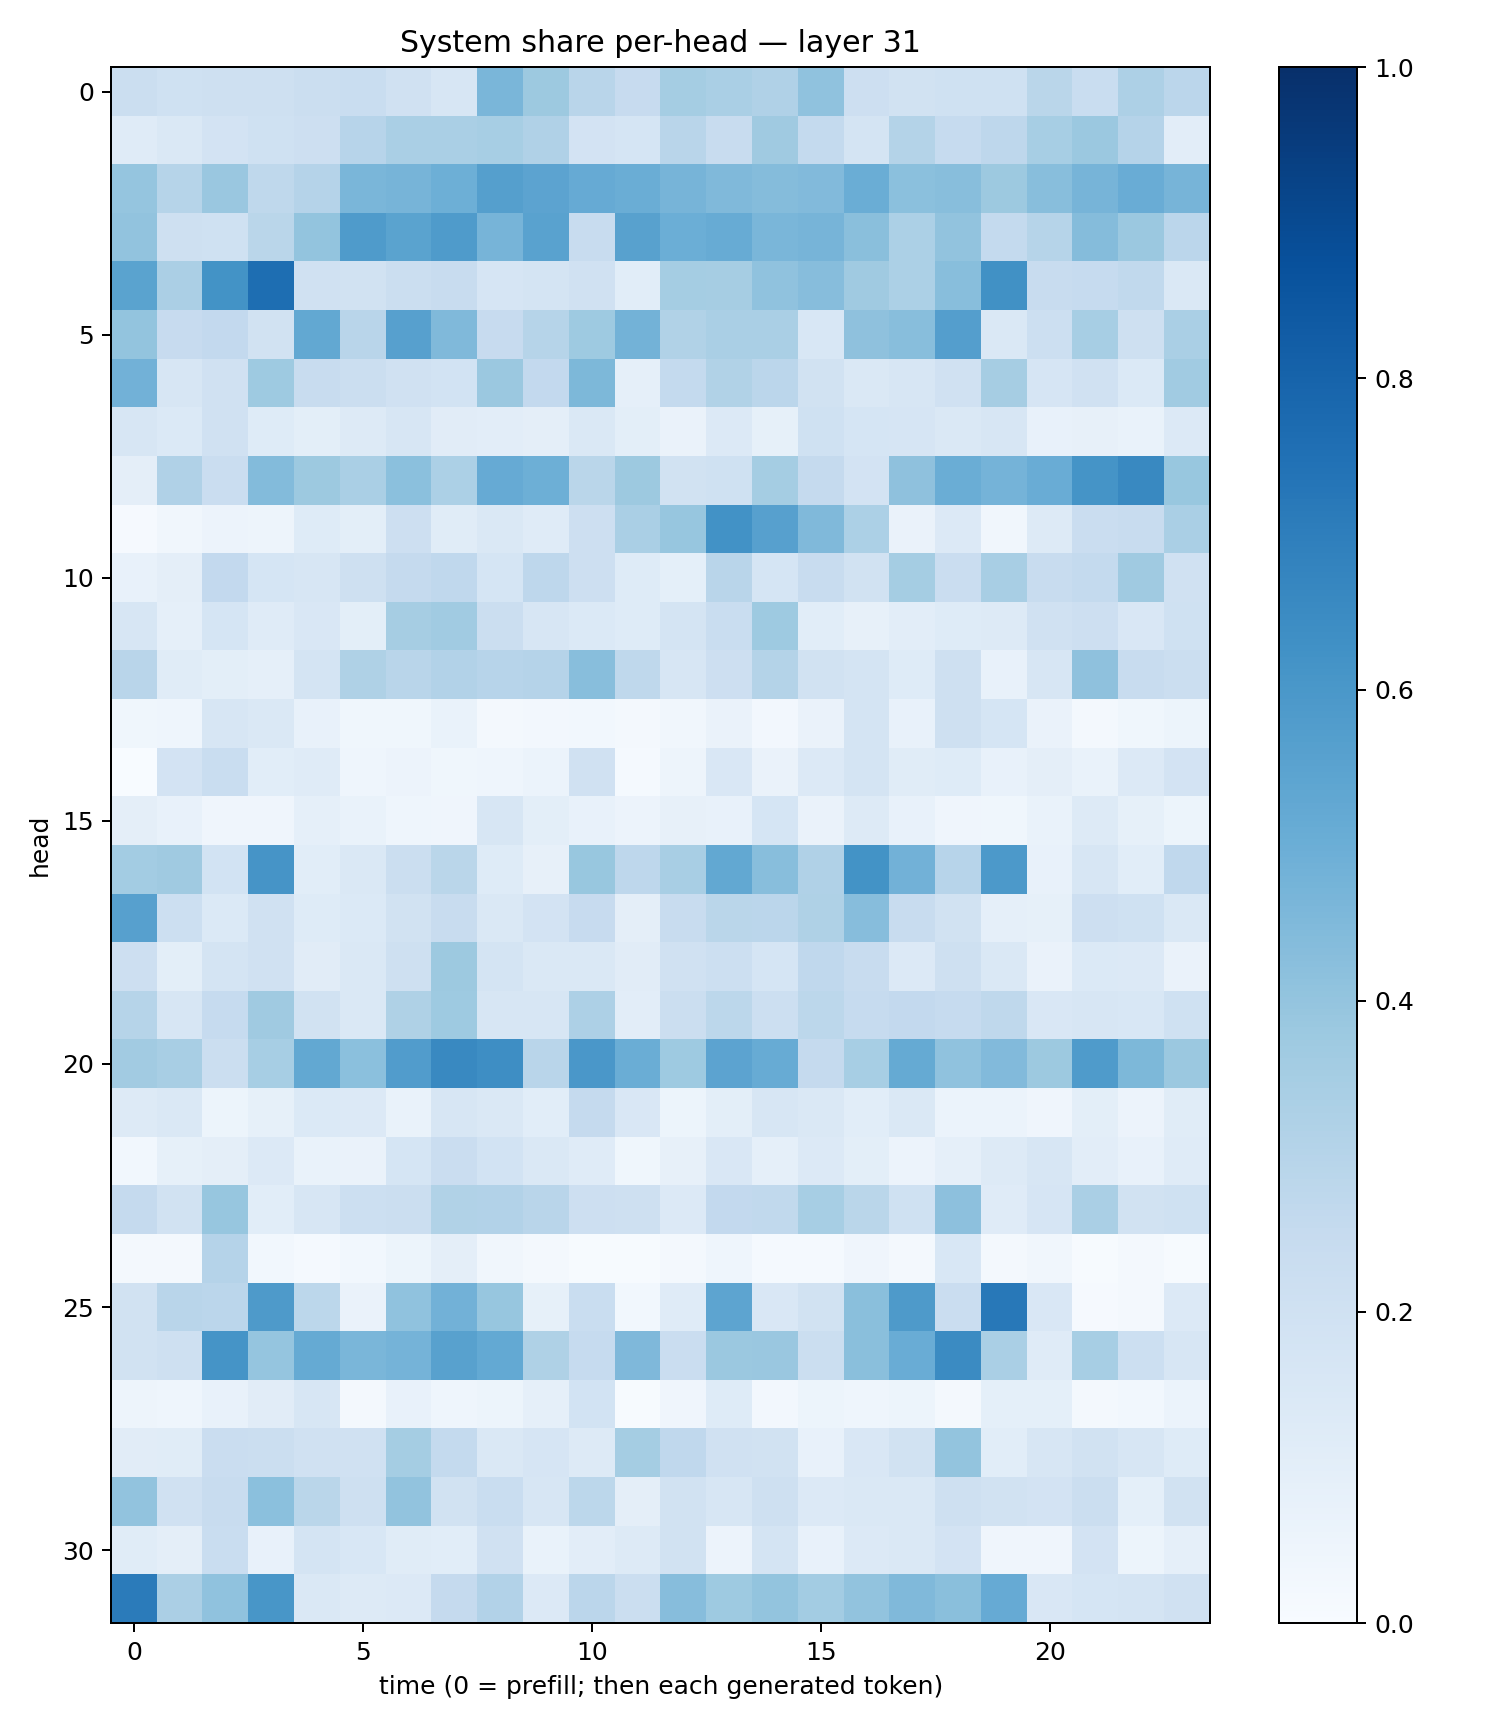

Values plotted in this chart, from the file beside it:
0.22637281, 0.20288579, 0.20418966, 0.20391513, 0.22220781, 0.23112284, 0.19789968, 0.16357802, 0.46226138, 0.37655866, 0.28915682, 0.24273717, 0.35352716, 0.33789948, 0.31672135, 0.407643, 0.21199322, 0.18819943, 0.20168772, 0.20280078, 0.28603098, 0.2342772, 0.32752958, 0.28367746
0.1205, 0.1414, 0.1835, 0.202, 0.2144, 0.2933, 0.3384, 0.3378, 0.3474, 0.3165, 0.1816, 0.171, 0.2909, 0.2367, 0.369, 0.2575, 0.1789, 0.3083, 0.2462, 0.2745, 0.3466, 0.379, 0.3031, 0.1016
0.3962, 0.2984, 0.3841, 0.2721, 0.3028, 0.4648, 0.4694, 0.4938, 0.566, 0.5441, 0.515, 0.5022, 0.4718, 0.4488, 0.4347, 0.4416, 0.5011, 0.4194, 0.4294, 0.3766, 0.4287, 0.4691, 0.5058, 0.4695
0.4035, 0.2083, 0.2002, 0.2852, 0.4015, 0.5843, 0.5471, 0.5834, 0.4691, 0.5535, 0.2367, 0.5564, 0.4997, 0.5081, 0.4637, 0.4709, 0.4228, 0.3319, 0.4034, 0.2544, 0.2998, 0.4345, 0.3795, 0.2841
0.5497, 0.3354, 0.6198, 0.7579, 0.199, 0.1935, 0.2207, 0.241, 0.1647, 0.1733, 0.1988, 0.1058, 0.3522, 0.3507, 0.409, 0.4317, 0.3682, 0.3298, 0.4284, 0.6276, 0.2407, 0.2471, 0.2647, 0.1448
0.4018, 0.2436, 0.2594, 0.1937, 0.5248, 0.2903, 0.5597, 0.4479, 0.2434, 0.3005, 0.3713, 0.478, 0.3128, 0.3377, 0.3371, 0.1559, 0.4129, 0.4286, 0.5678, 0.1475, 0.2186, 0.3467, 0.2044, 0.3364
0.4837, 0.1622, 0.1989, 0.3743, 0.2367, 0.2219, 0.1974, 0.1875, 0.3822, 0.2579, 0.4553, 0.08815, 0.2541, 0.3151, 0.2833, 0.195, 0.1458, 0.159, 0.1957, 0.3494, 0.1641, 0.1963, 0.1383, 0.3637
0.1612, 0.1381, 0.1985, 0.1236, 0.1006, 0.129, 0.1609, 0.1115, 0.102, 0.09733, 0.1412, 0.09945, 0.06298, 0.1353, 0.0821, 0.2009, 0.1697, 0.1649, 0.1444, 0.1612, 0.07295, 0.08176, 0.06775, 0.1345
0.09449, 0.3175, 0.2279, 0.4393, 0.376, 0.3385, 0.4202, 0.3287, 0.5134, 0.4924, 0.2875, 0.3764, 0.1931, 0.2027, 0.3548, 0.2511, 0.1798, 0.4131, 0.5039, 0.475, 0.5063, 0.6143, 0.6576, 0.3898
0.01162, 0.03349, 0.05546, 0.05019, 0.1226, 0.1001, 0.2138, 0.1142, 0.1413, 0.1206, 0.211, 0.337, 0.3916, 0.6215, 0.5605, 0.448, 0.3284, 0.06451, 0.1333, 0.03457, 0.1251, 0.23, 0.2386, 0.3393
0.07118, 0.09382, 0.2614, 0.169, 0.1601, 0.2066, 0.2529, 0.2657, 0.1697, 0.2747, 0.2118, 0.1242, 0.0904, 0.2902, 0.1714, 0.2353, 0.1905, 0.3538, 0.2288, 0.3437, 0.2415, 0.255, 0.3687, 0.1962
0.1568, 0.08653, 0.1682, 0.1199, 0.1511, 0.09801, 0.3493, 0.3637, 0.2256, 0.1563, 0.1403, 0.1226, 0.1768, 0.2325, 0.3713, 0.106, 0.08187, 0.1049, 0.1233, 0.1299, 0.1989, 0.2115, 0.1513, 0.2019
0.2898, 0.1137, 0.09973, 0.08845, 0.1737, 0.3222, 0.2911, 0.3113, 0.2952, 0.3012, 0.4279, 0.2697, 0.1569, 0.2127, 0.3084, 0.1929, 0.1723, 0.1238, 0.2048, 0.0708, 0.1612, 0.4139, 0.2344, 0.2265
0.03721, 0.04504, 0.1617, 0.1459, 0.07686, 0.03598, 0.03696, 0.06754, 0.02103, 0.02531, 0.02766, 0.02214, 0.03412, 0.06302, 0.02525, 0.06293, 0.1745, 0.07566, 0.2045, 0.1707, 0.06575, 0.01919, 0.03776, 0.05266
0.0005019, 0.1811, 0.2305, 0.1056, 0.1197, 0.04476, 0.05674, 0.03608, 0.04467, 0.06248, 0.1985, 0.01257, 0.04924, 0.1501, 0.06267, 0.1344, 0.1781, 0.1168, 0.1223, 0.07385, 0.09609, 0.06836, 0.133, 0.1814
0.09661, 0.07411, 0.0415, 0.03915, 0.08892, 0.06641, 0.0459, 0.04169, 0.1621, 0.09784, 0.07288, 0.05758, 0.08002, 0.07343, 0.1692, 0.06486, 0.1293, 0.07562, 0.04181, 0.03661, 0.06849, 0.1309, 0.08516, 0.05106
0.3569, 0.3678, 0.1839, 0.6107, 0.1084, 0.1443, 0.2248, 0.2866, 0.1213, 0.0817, 0.3891, 0.2738, 0.3414, 0.5242, 0.4284, 0.32, 0.6182, 0.4826, 0.2933, 0.5919, 0.07311, 0.1594, 0.1061, 0.2663
0.5595, 0.2152, 0.1383, 0.1975, 0.1236, 0.139, 0.1899, 0.2364, 0.1427, 0.1826, 0.2454, 0.09757, 0.2371, 0.2878, 0.2832, 0.3221, 0.431, 0.2413, 0.1899, 0.08597, 0.08368, 0.2132, 0.2006, 0.1457
0.2126, 0.09893, 0.1741, 0.197, 0.1124, 0.1478, 0.2087, 0.3763, 0.1779, 0.1458, 0.1416, 0.1122, 0.1981, 0.216, 0.1689, 0.2694, 0.2388, 0.1356, 0.2075, 0.1419, 0.0626, 0.139, 0.1331, 0.06515
0.2972, 0.1598, 0.2473, 0.3692, 0.1935, 0.142, 0.3238, 0.3734, 0.1588, 0.164, 0.3264, 0.1039, 0.222, 0.2794, 0.2184, 0.2801, 0.2489, 0.2611, 0.2468, 0.2715, 0.1494, 0.1577, 0.1548, 0.2027
0.3616, 0.3404, 0.2205, 0.3471, 0.5259, 0.4219, 0.5743, 0.6578, 0.6381, 0.2918, 0.5978, 0.5036, 0.373, 0.5458, 0.5087, 0.2528, 0.3475, 0.5189, 0.4067, 0.4443, 0.3773, 0.5851, 0.455, 0.3815
0.1317, 0.1431, 0.05425, 0.08499, 0.1386, 0.133, 0.06658, 0.1626, 0.1408, 0.1062, 0.2504, 0.1507, 0.05379, 0.09986, 0.1564, 0.144, 0.106, 0.1439, 0.06159, 0.06125, 0.04294, 0.1007, 0.05758, 0.1145
0.03016, 0.08253, 0.09412, 0.1359, 0.06832, 0.06483, 0.1698, 0.23, 0.184, 0.1461, 0.1199, 0.03626, 0.08059, 0.1504, 0.08839, 0.1336, 0.09773, 0.05514, 0.0882, 0.1295, 0.1567, 0.1041, 0.07671, 0.1211
0.2516, 0.1888, 0.3941, 0.107, 0.157, 0.2186, 0.2208, 0.3127, 0.3101, 0.2904, 0.2116, 0.2048, 0.1361, 0.26, 0.2625, 0.3472, 0.2871, 0.1997, 0.4151, 0.1191, 0.1676, 0.3374, 0.1905, 0.1998
0.01818, 0.01567, 0.301, 0.03039, 0.01252, 0.028, 0.05399, 0.09538, 0.03242, 0.02301, 0.006034, 0.004553, 0.02159, 0.04682, 0.01502, 0.01377, 0.04264, 0.02066, 0.1531, 0.01571, 0.03497, 0.006312, 0.02054, 0.00659
0.1891, 0.2893, 0.2824, 0.5897, 0.2778, 0.06544, 0.409, 0.484, 0.3916, 0.08254, 0.2319, 0.02856, 0.1173, 0.5392, 0.149, 0.1925, 0.4252, 0.5896, 0.2295, 0.7189, 0.1514, 0.01069, 0.01692, 0.136
0.1918, 0.2081, 0.6135, 0.3957, 0.5195, 0.4611, 0.4727, 0.5564, 0.5215, 0.3234, 0.2464, 0.4506, 0.23, 0.3806, 0.3865, 0.2236, 0.4234, 0.5064, 0.6521, 0.3365, 0.1184, 0.3464, 0.2181, 0.1631
0.0487, 0.04345, 0.07517, 0.1131, 0.1568, 0.01955, 0.07609, 0.04519, 0.05164, 0.08931, 0.1857, 0.006847, 0.041, 0.1215, 0.02698, 0.05089, 0.04437, 0.05159, 0.01998, 0.09199, 0.09156, 0.01772, 0.0298, 0.06033
0.1129, 0.1148, 0.2297, 0.225, 0.1983, 0.1955, 0.353, 0.2539, 0.1469, 0.1678, 0.1323, 0.3545, 0.2684, 0.1958, 0.1928, 0.07064, 0.1519, 0.1897, 0.4008, 0.109, 0.1639, 0.1887, 0.1633, 0.1216
0.4036, 0.1972, 0.2384, 0.4211, 0.289, 0.2067, 0.4052, 0.1942, 0.2312, 0.1629, 0.2787, 0.0961, 0.1923, 0.1613, 0.2087, 0.1354, 0.1422, 0.142, 0.2077, 0.1929, 0.1816, 0.225, 0.09034, 0.1926
0.115, 0.09692, 0.2343, 0.07046, 0.1776, 0.1546, 0.116, 0.1086, 0.1971, 0.06847, 0.1031, 0.1311, 0.1932, 0.05772, 0.1786, 0.07683, 0.1335, 0.1472, 0.1816, 0.03957, 0.04171, 0.1823, 0.05355, 0.08805
0.7089, 0.3338, 0.4089, 0.6047, 0.1468, 0.1325, 0.1337, 0.2518, 0.3103, 0.1365, 0.2824, 0.2237, 0.4319, 0.3739, 0.402, 0.358, 0.4034, 0.4474, 0.4255, 0.5131, 0.1511, 0.1689, 0.1723, 0.1969
